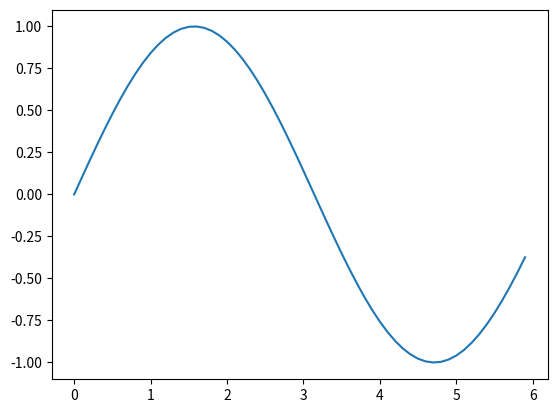

The matplotlib source for this figure:
import numpy as np
# 그래프 그리기 위한 lib
import matplotlib.pyplot as plt

# 데이터 준비
x = np.arange(0, 6, 0.1) # 0에서 6까지 0.1 간격으로
y = np.sin(x)

# 그래프 그리기
plt.plot(x, y)
plt.show()
